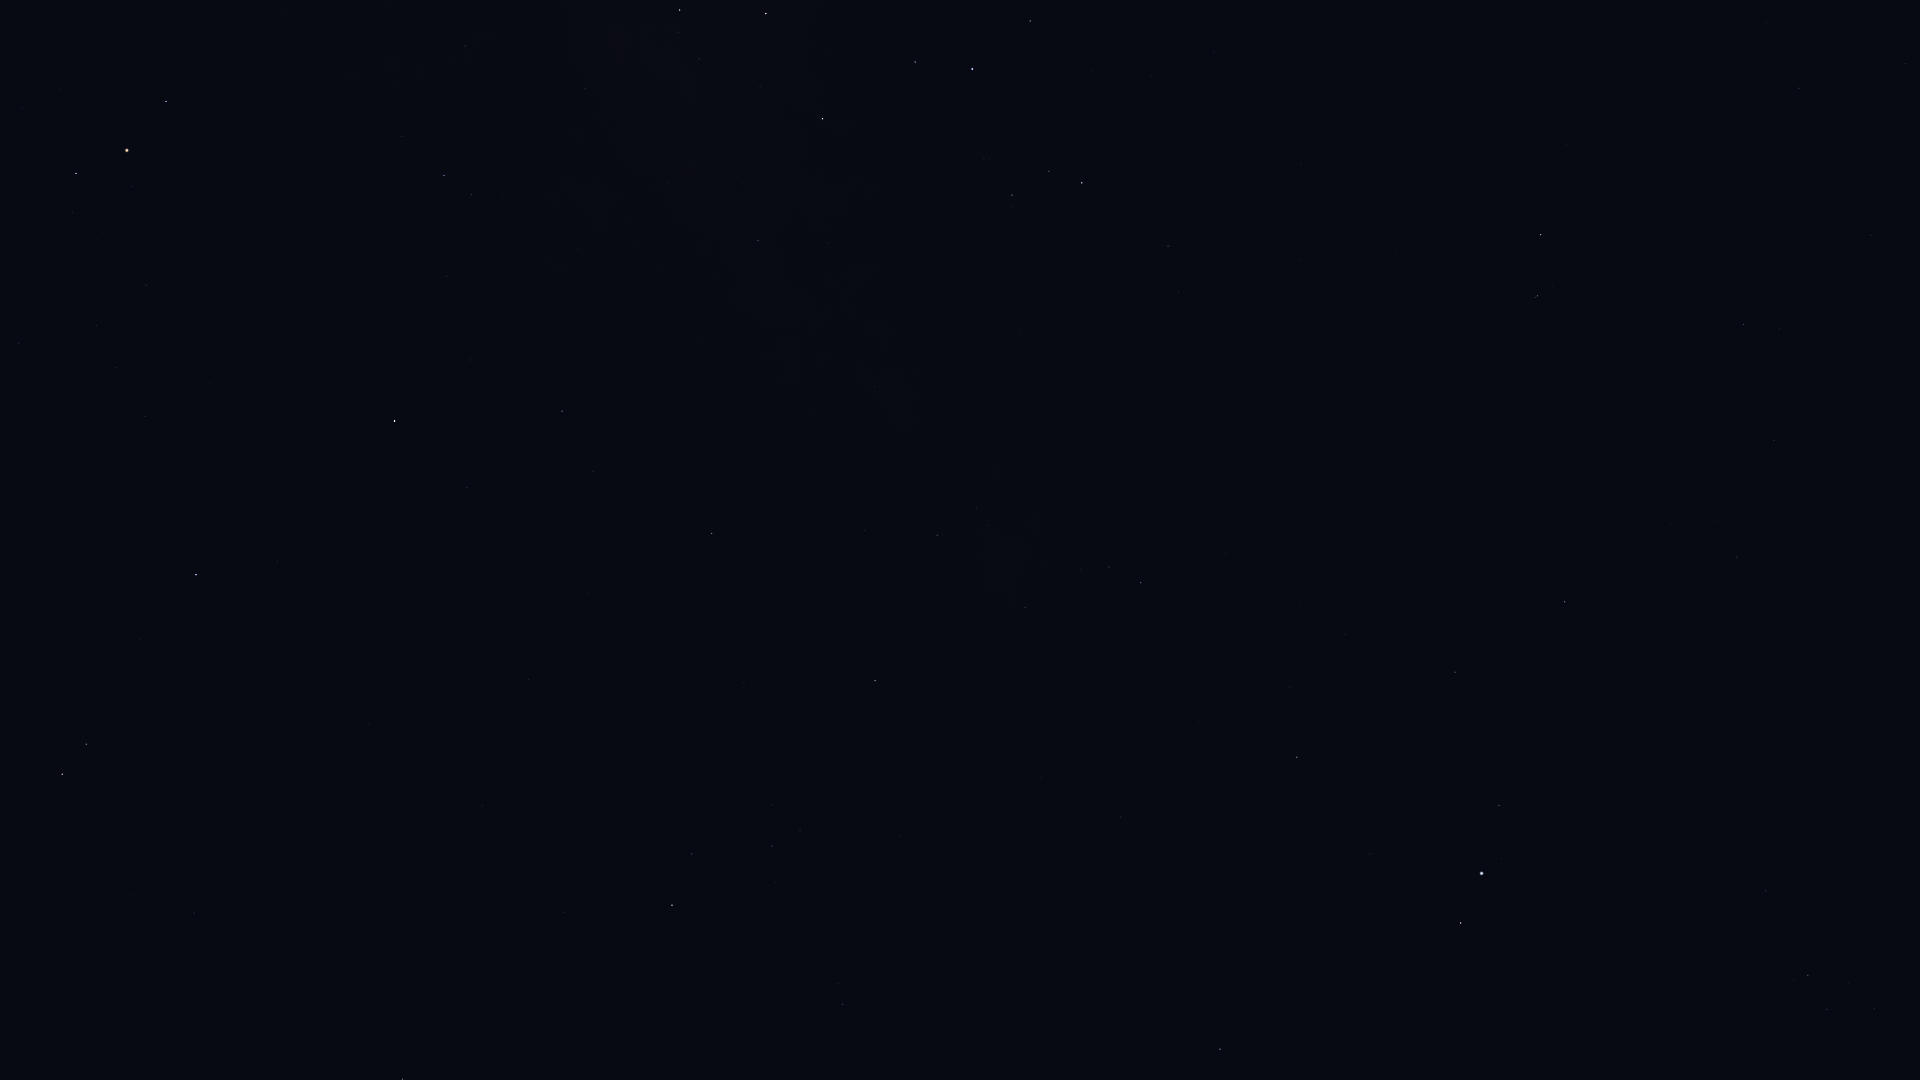

The table this chart was drawn from, first rows:
Star_ID, Name, X, Y
79374, Jabbah, 18, 343
79431, Sharjah, 23, 359
79593, Yed Prior, 62, 774
79882, Yed Posterior, 86, 744
80112, Alniyat, 76, 173
80687, Timir, 133, 504
80763, Antares, 127, 150
80883, Marfik, 194, 913
81022, Rosalíadecastro, 207, 914
81266, Paikauhale, 166, 101
83000, HIP 83000, 402, 1079
84012, Sabik, 394, 421
84405, Guniibuu, 402, 136
84880, HIP 84880, 467, 488
85755, HIP 85755, 501, 197
86263, HIP 86263, 562, 411
86565, HIP 86565, 593, 471
86742, Cebalrai, 672, 905
87072, HIP 87072, 585, 89
88048, HIP 88048, 711, 533
88414, Pincoya, 671, 60
88635, Alnasl, 679, 10
88670, HIP 88670, 760, 563
89341, Polis, 758, 241
89931, Kaus Media, 766, 14
90004, Alasia, 841, 459
90441, HIP 90441, 924, 750
90496, Kaus Borealis, 822, 119
90595, HIP 90595, 874, 387
91117, HIP 91117, 937, 535
92175, HIP 92175, 1025, 608
92202, HIP 92202, 1023, 584
92761, Ainalrami, 983, 159
92814, HIP 92814, 1021, 334
92855, Nunki, 972, 69
92895, Kaveh, 1117, 820
92946, Alya, 1120, 817
93085, HIP 93085, 1012, 195
93683, HIP 93683, 1049, 171
93747, Okab, 1220, 1049
94141, Albaldah, 1082, 183
94645, Gumala, 1098, 97
94820, HIP 94820, 1138, 224
95124, Belel, 1132, 104
95168, HIP 95168, 1168, 246
96406, HIP 96406, 1210, 56
97278, Tarazed, 1460, 923
97649, Altair, 1481, 873
97938, Libertas, 1501, 859
98036, Alshain, 1499, 805
99711, Phoenicia, 1581, 597
99894, Chechia, 1623, 734
100064, Algedi, 1537, 296
100310, Alshat, 1552, 286
100345, Dabih, 1540, 235
101421, Aldulfin, 1765, 891
101769, Rotanev, 1808, 975
101958, Sualocin, 1827, 1009
102618, Albali, 1743, 324
104139, HIP 104139, 1799, 88
... 1 more rows
